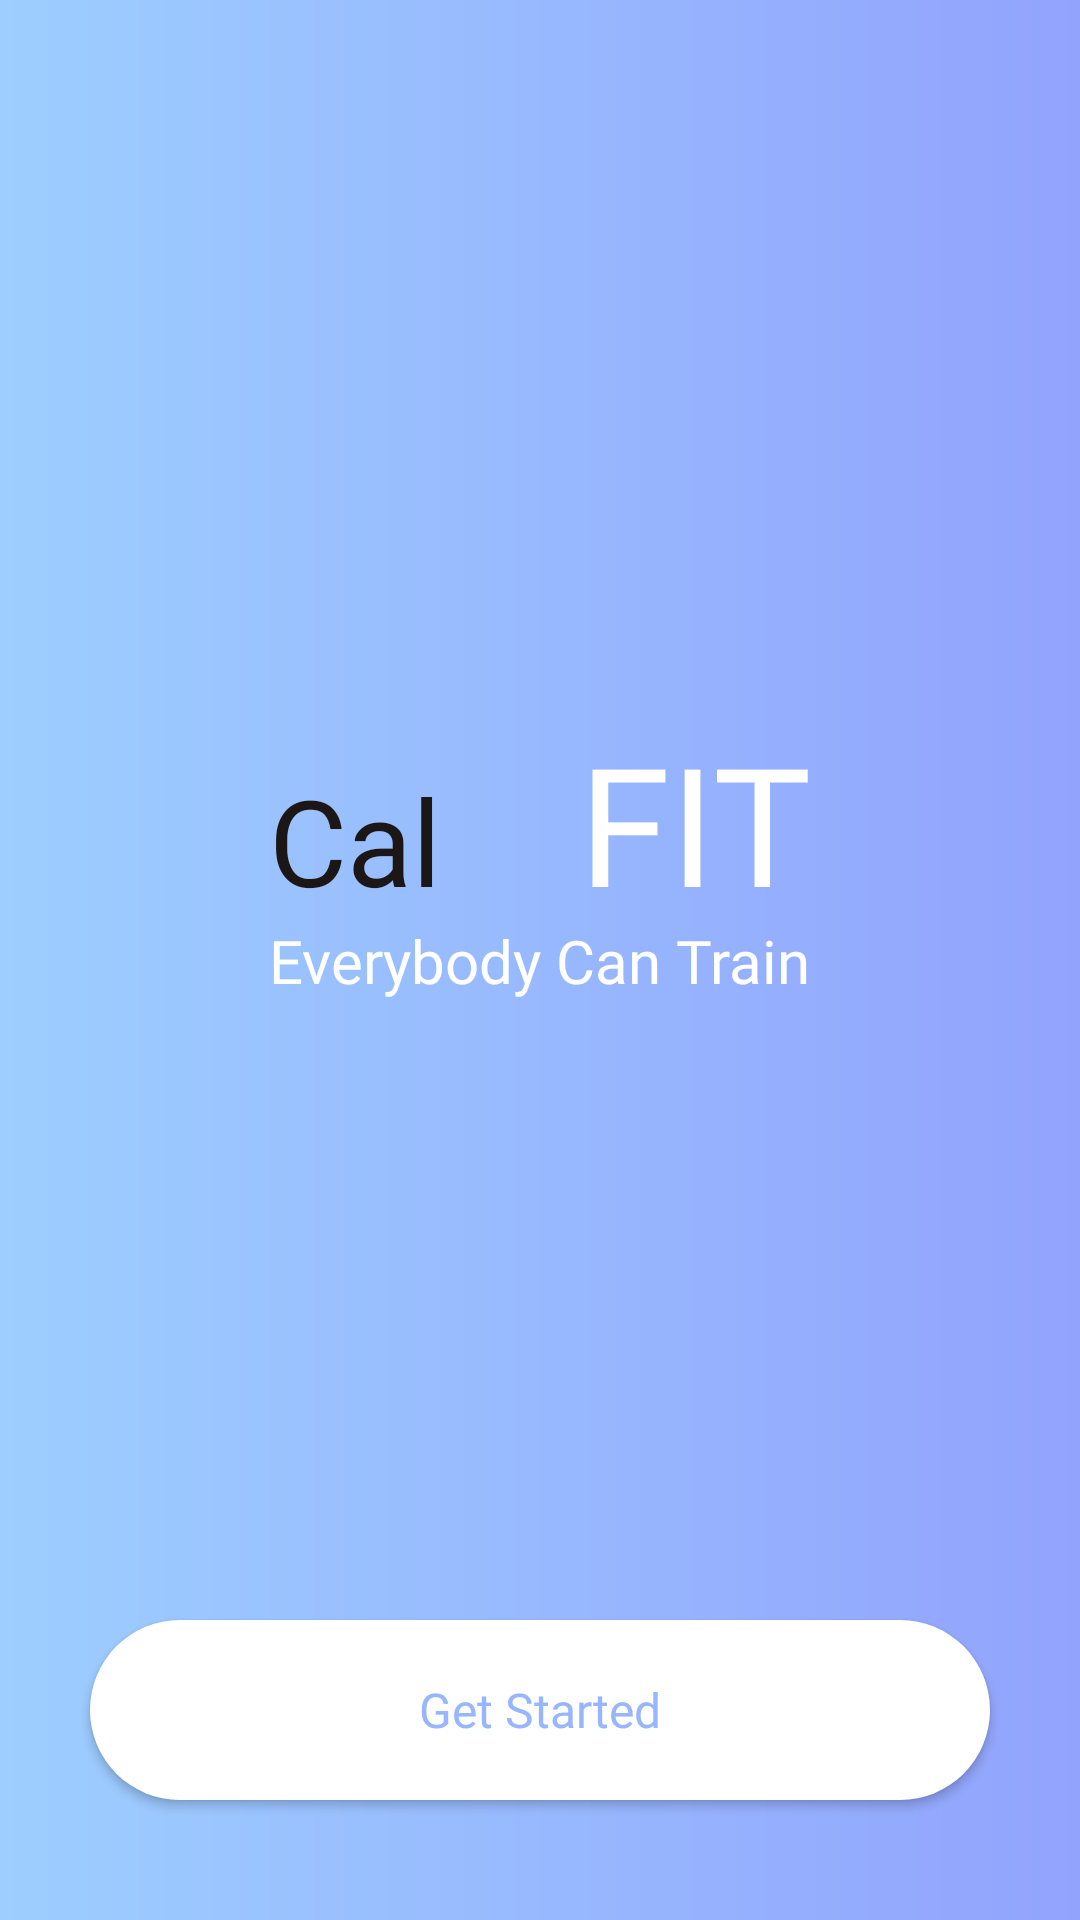

Layout XML and referenced resources for this Android screen:
<!-- AndroidManifest.xml: application theme Theme.Calfit -->
<!-- res/layout/fragment_launch.xml -->
<?xml version="1.0" encoding="utf-8"?>
<androidx.constraintlayout.widget.ConstraintLayout xmlns:android="http://schemas.android.com/apk/res/android"
    xmlns:app="http://schemas.android.com/apk/res-auto"
    xmlns:tools="http://schemas.android.com/tools"
    android:layout_width="match_parent"
    android:layout_height="match_parent"
    android:background="@drawable/bg_primary_gradian"
    tools:context=".LaunchFragment">

    <TextView
        android:id="@+id/textView"
        android:layout_width="wrap_content"
        android:layout_height="wrap_content"
        android:fontFamily="@font/poppins_extrabold"
        android:text="Cal"
        android:textColor="@color/black"
        android:textSize="40dp"
        app:layout_constraintBottom_toTopOf="@+id/tv_subText"
        app:layout_constraintStart_toStartOf="@+id/tv_subText" />

    <TextView
        android:id="@+id/textView3"
        android:layout_width="wrap_content"
        android:layout_height="wrap_content"
        android:fontFamily="@font/poppins_extrabold"
        android:text="FIT"
        android:textColor="@color/white"
        android:textSize="55dp"
        app:layout_constraintBaseline_toBaselineOf="@id/textView"
        app:layout_constraintEnd_toEndOf="@+id/tv_subText" />

    <TextView
        android:id="@+id/tv_subText"
        android:layout_width="wrap_content"
        android:layout_height="wrap_content"
        android:fontFamily="@font/poppins_bold"
        android:text="Everybody Can Train"
        android:textColor="@color/white"
        android:textSize="20dp"
        app:layout_constraintBottom_toBottomOf="parent"
        app:layout_constraintEnd_toEndOf="parent"
        app:layout_constraintStart_toStartOf="parent"
        app:layout_constraintTop_toTopOf="parent" />

    <ImageView
        android:id="@+id/imageView"
        android:layout_width="50dp"
        android:layout_height="50dp"
        android:src="@drawable/running"
        app:layout_constraintBottom_toTopOf="@+id/tv_subText"
        app:layout_constraintEnd_toStartOf="@+id/textView3"
        app:layout_constraintStart_toEndOf="@+id/textView"
        app:layout_constraintTop_toTopOf="@+id/textView3" />

    <androidx.appcompat.widget.AppCompatButton
        android:id="@+id/btn_start"
        android:layout_width="match_parent"
        android:layout_height="60dp"
        android:layout_marginStart="30dp"
        android:layout_marginEnd="30dp"
        android:layout_marginBottom="40dp"
        android:background="@drawable/bg_roune_corner_button"
        android:text="Get Started"
        android:textAllCaps="false"
        android:fontFamily="@font/poppins_bold"
        android:textSize="16sp"
        android:gravity="center"
        android:textColor="@color/primary_color"
        app:layout_constraintBottom_toBottomOf="parent"
        app:layout_constraintEnd_toEndOf="parent"
        app:layout_constraintStart_toStartOf="parent" />

</androidx.constraintlayout.widget.ConstraintLayout>
<!-- resources referenced by this layout -->
<resources>
  <color name="black">#1D1617</color>
  <color name="primary_color">#97b6fe</color>
  <color name="white">#FFFFFFFF</color>
  <!-- drawable bg_primary_gradian (drawable) -->
  <?xml version="1.0" encoding="utf-8"?>
  <shape
      xmlns:android="http://schemas.android.com/apk/res/android"
      android:shape="rectangle">
  
      <gradient
          android:type="linear"
          android:startColor="#9DCEFF"
          android:endColor="#92A3FD"
          android:angle="0"
          />
  
  </shape>
  <!-- drawable bg_roune_corner_button (drawable) -->
  <?xml version="1.0" encoding="utf-8"?>
  <shape xmlns:android="http://schemas.android.com/apk/res/android">
  
      <solid android:color="@color/white"/>
      <corners android:radius="99dp"/>
  </shape>
  <style name="Theme.Calfit" parent="Theme.Material3.Light.NoActionBar">
          
          <item name="colorPrimary">@color/primary_color</item>
          <item name="colorPrimaryVariant">#9DCEFF</item>
          <item name="colorOnPrimary">@color/white</item>
          
          <item name="colorSecondary">@color/secondary_color </item>
          <item name="colorSecondaryVariant">#EEA4CE</item>
          <item name="colorOnSecondary">@color/white</item>
          
          <item name="android:statusBarColor" tools:targetApi="l">?attr/colorPrimaryVariant</item>
          
      </style>
  <color name="secondary_color">#C58BF2</color>
</resources>
